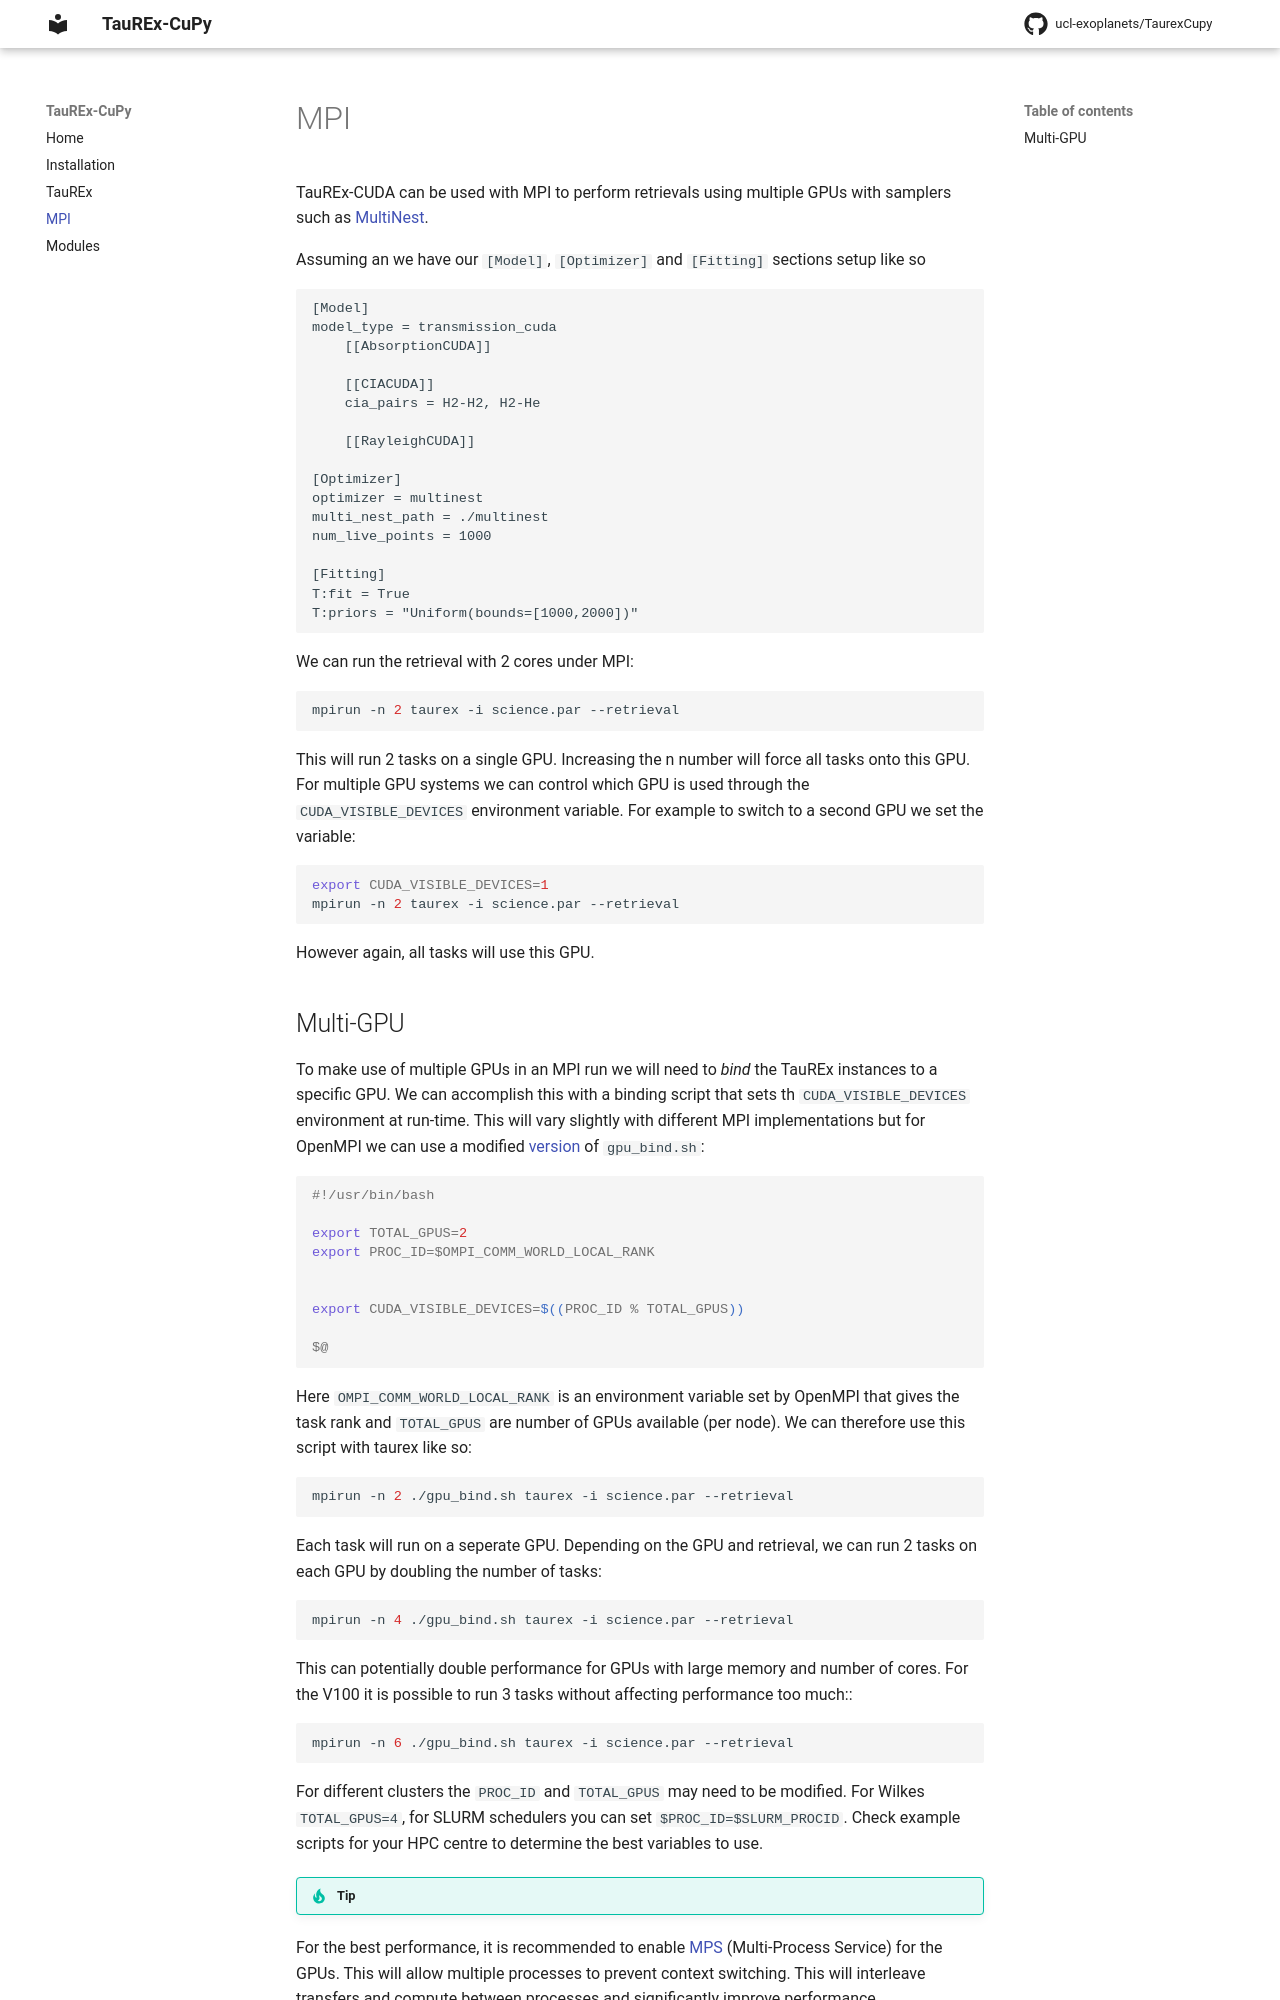

repository: ucl-exoplanets/taurex-cupy · page: mpi/index.html · generator: mkdocs

# MPI

TauREx-CUDA can be used with MPI to perform retrievals
using multiple GPUs with samplers such as [MultiNest](https://github.com/JohannesBuchner/MultiNest).

Assuming an we have our `[Model]`, `[Optimizer]` and
`[Fitting]` sections setup like so

```
[Model]
model_type = transmission_cuda
    [[AbsorptionCUDA]]

    [[CIACUDA]]
    cia_pairs = H2-H2, H2-He

    [[RayleighCUDA]]

[Optimizer]
optimizer = multinest
multi_nest_path = ./multinest
num_live_points = 1000

[Fitting]
T:fit = True
T:priors = "Uniform(bounds=[1000,2000])"
```

We can run the retrieval with 2 cores under MPI:

```bash
mpirun -n 2 taurex -i science.par --retrieval
```

This will run 2 tasks on a single GPU. Increasing the n number will force all tasks onto this GPU.
For multiple GPU systems we can control which GPU is used through the `CUDA_VISIBLE_DEVICES`
environment variable. For example to switch to a second GPU we set the variable:

```bash
export CUDA_VISIBLE_DEVICES=1
mpirun -n 2 taurex -i science.par --retrieval
```

However again, all tasks will use this GPU.
